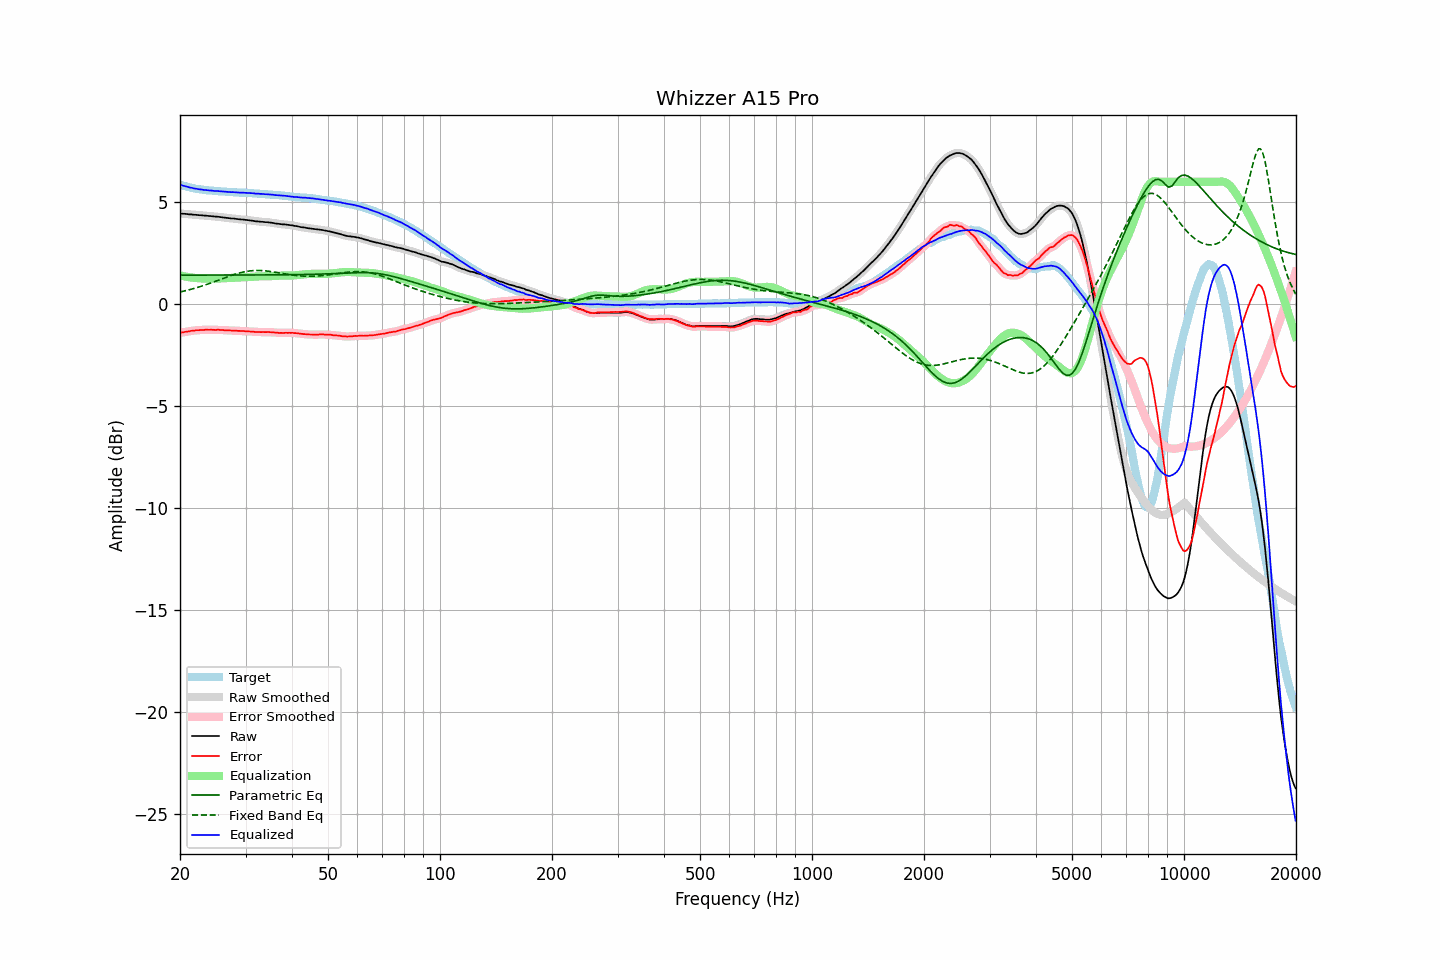

The table this chart was drawn from, first rows:
frequency, raw, error, smoothed, error_smoothed, equalization, parametric_eq, fixed_band_eq, equalized_raw, equalized_smoothed, target
20.00, 4.45, -1.41, 4.45, -1.41, 1.41, 1.42, 0.60, 5.86, 5.86, 5.86
20.20, 4.44, -1.39, 4.45, -1.39, 1.39, 1.43, 0.62, 5.84, 5.84, 5.83
20.40, 4.43, -1.38, 4.44, -1.38, 1.38, 1.43, 0.63, 5.81, 5.81, 5.81
20.61, 4.43, -1.36, 4.43, -1.36, 1.36, 1.43, 0.65, 5.79, 5.79, 5.79
20.81, 4.42, -1.35, 4.42, -1.35, 1.35, 1.43, 0.67, 5.77, 5.77, 5.77
21.02, 4.41, -1.34, 4.42, -1.34, 1.33, 1.43, 0.69, 5.75, 5.75, 5.75
21.23, 4.40, -1.33, 4.41, -1.32, 1.32, 1.43, 0.71, 5.73, 5.73, 5.73
21.44, 4.40, -1.31, 4.40, -1.31, 1.31, 1.43, 0.73, 5.71, 5.71, 5.71
21.66, 4.39, -1.30, 4.39, -1.30, 1.30, 1.43, 0.76, 5.69, 5.69, 5.69
21.87, 4.38, -1.30, 4.39, -1.29, 1.29, 1.43, 0.78, 5.67, 5.68, 5.68
22.09, 4.38, -1.27, 4.38, -1.28, 1.28, 1.43, 0.80, 5.67, 5.66, 5.66
22.31, 4.37, -1.27, 4.37, -1.27, 1.28, 1.43, 0.82, 5.65, 5.65, 5.65
22.54, 4.36, -1.27, 4.37, -1.27, 1.27, 1.43, 0.85, 5.63, 5.64, 5.64
22.76, 4.36, -1.26, 4.36, -1.27, 1.26, 1.43, 0.87, 5.63, 5.62, 5.63
22.99, 4.35, -1.26, 4.35, -1.26, 1.26, 1.43, 0.90, 5.61, 5.61, 5.62
23.22, 4.34, -1.26, 4.35, -1.26, 1.26, 1.43, 0.93, 5.60, 5.61, 5.61
23.45, 4.34, -1.25, 4.34, -1.26, 1.26, 1.43, 0.95, 5.60, 5.60, 5.59
23.69, 4.33, -1.25, 4.33, -1.25, 1.25, 1.43, 0.98, 5.59, 5.59, 5.58
23.92, 4.32, -1.26, 4.33, -1.25, 1.25, 1.43, 1.01, 5.58, 5.58, 5.58
24.16, 4.32, -1.25, 4.32, -1.25, 1.25, 1.43, 1.03, 5.58, 5.57, 5.57
24.40, 4.31, -1.26, 4.31, -1.26, 1.25, 1.43, 1.06, 5.57, 5.57, 5.57
24.65, 4.30, -1.26, 4.31, -1.26, 1.25, 1.43, 1.09, 5.56, 5.56, 5.56
24.89, 4.29, -1.27, 4.30, -1.26, 1.26, 1.43, 1.12, 5.55, 5.55, 5.56
25.14, 4.29, -1.25, 4.29, -1.26, 1.26, 1.43, 1.15, 5.55, 5.55, 5.55
25.39, 4.28, -1.25, 4.28, -1.26, 1.26, 1.43, 1.18, 5.54, 5.54, 5.54
25.65, 4.27, -1.26, 4.27, -1.26, 1.26, 1.43, 1.21, 5.54, 5.54, 5.54
25.91, 4.26, -1.26, 4.26, -1.26, 1.27, 1.43, 1.24, 5.53, 5.53, 5.53
26.16, 4.25, -1.27, 4.25, -1.27, 1.27, 1.43, 1.27, 5.52, 5.52, 5.52
26.43, 4.24, -1.28, 4.24, -1.28, 1.27, 1.43, 1.30, 5.52, 5.52, 5.52
26.69, 4.23, -1.28, 4.23, -1.28, 1.28, 1.43, 1.33, 5.51, 5.51, 5.51
26.96, 4.22, -1.29, 4.22, -1.28, 1.28, 1.43, 1.36, 5.51, 5.51, 5.51
27.23, 4.21, -1.29, 4.21, -1.29, 1.29, 1.43, 1.38, 5.50, 5.50, 5.50
27.50, 4.20, -1.29, 4.21, -1.29, 1.29, 1.43, 1.41, 5.49, 5.50, 5.50
27.77, 4.20, -1.29, 4.20, -1.29, 1.29, 1.43, 1.44, 5.50, 5.49, 5.50
28.05, 4.19, -1.29, 4.19, -1.30, 1.30, 1.43, 1.46, 5.49, 5.49, 5.49
28.33, 4.18, -1.30, 4.18, -1.30, 1.30, 1.43, 1.49, 5.48, 5.49, 5.48
28.62, 4.17, -1.31, 4.17, -1.31, 1.30, 1.43, 1.51, 5.48, 5.48, 5.48
28.90, 4.16, -1.31, 4.16, -1.31, 1.31, 1.43, 1.53, 5.47, 5.47, 5.47
29.19, 4.15, -1.32, 4.16, -1.31, 1.31, 1.43, 1.55, 5.47, 5.47, 5.47
29.48, 4.15, -1.31, 4.15, -1.32, 1.32, 1.43, 1.57, 5.47, 5.47, 5.47
29.78, 4.14, -1.32, 4.14, -1.32, 1.32, 1.43, 1.59, 5.47, 5.46, 5.47
30.08, 4.13, -1.33, 4.13, -1.33, 1.33, 1.43, 1.60, 5.46, 5.46, 5.46
30.38, 4.12, -1.33, 4.12, -1.33, 1.33, 1.43, 1.62, 5.46, 5.46, 5.45
30.68, 4.11, -1.34, 4.11, -1.34, 1.34, 1.43, 1.63, 5.45, 5.45, 5.45
30.99, 4.10, -1.34, 4.10, -1.34, 1.34, 1.43, 1.64, 5.45, 5.45, 5.45
31.30, 4.09, -1.35, 4.09, -1.35, 1.35, 1.43, 1.64, 5.44, 5.44, 5.45
31.61, 4.08, -1.35, 4.08, -1.36, 1.35, 1.43, 1.65, 5.44, 5.44, 5.43
31.93, 4.06, -1.37, 4.07, -1.36, 1.36, 1.43, 1.65, 5.42, 5.43, 5.43
32.24, 4.06, -1.36, 4.06, -1.36, 1.36, 1.43, 1.66, 5.43, 5.42, 5.43
32.57, 4.05, -1.36, 4.05, -1.37, 1.36, 1.43, 1.65, 5.42, 5.42, 5.42
32.89, 4.04, -1.37, 4.05, -1.37, 1.37, 1.43, 1.65, 5.41, 5.41, 5.41
33.22, 4.04, -1.37, 4.04, -1.37, 1.37, 1.43, 1.65, 5.41, 5.41, 5.41
33.55, 4.03, -1.36, 4.03, -1.37, 1.37, 1.44, 1.64, 5.40, 5.40, 5.40
33.89, 4.02, -1.37, 4.03, -1.37, 1.37, 1.44, 1.64, 5.39, 5.40, 5.39
34.23, 4.02, -1.37, 4.02, -1.37, 1.37, 1.44, 1.63, 5.39, 5.39, 5.39
34.57, 4.01, -1.36, 4.01, -1.37, 1.37, 1.44, 1.62, 5.38, 5.38, 5.38
34.92, 4.00, -1.37, 4.01, -1.37, 1.37, 1.44, 1.61, 5.38, 5.38, 5.38
35.27, 3.99, -1.38, 3.99, -1.37, 1.38, 1.44, 1.59, 5.37, 5.37, 5.37
35.62, 3.98, -1.37, 3.98, -1.38, 1.38, 1.44, 1.58, 5.37, 5.36, 5.36
35.97, 3.96, -1.39, 3.97, -1.39, 1.39, 1.44, 1.57, 5.35, 5.36, 5.36
... 635 more rows
